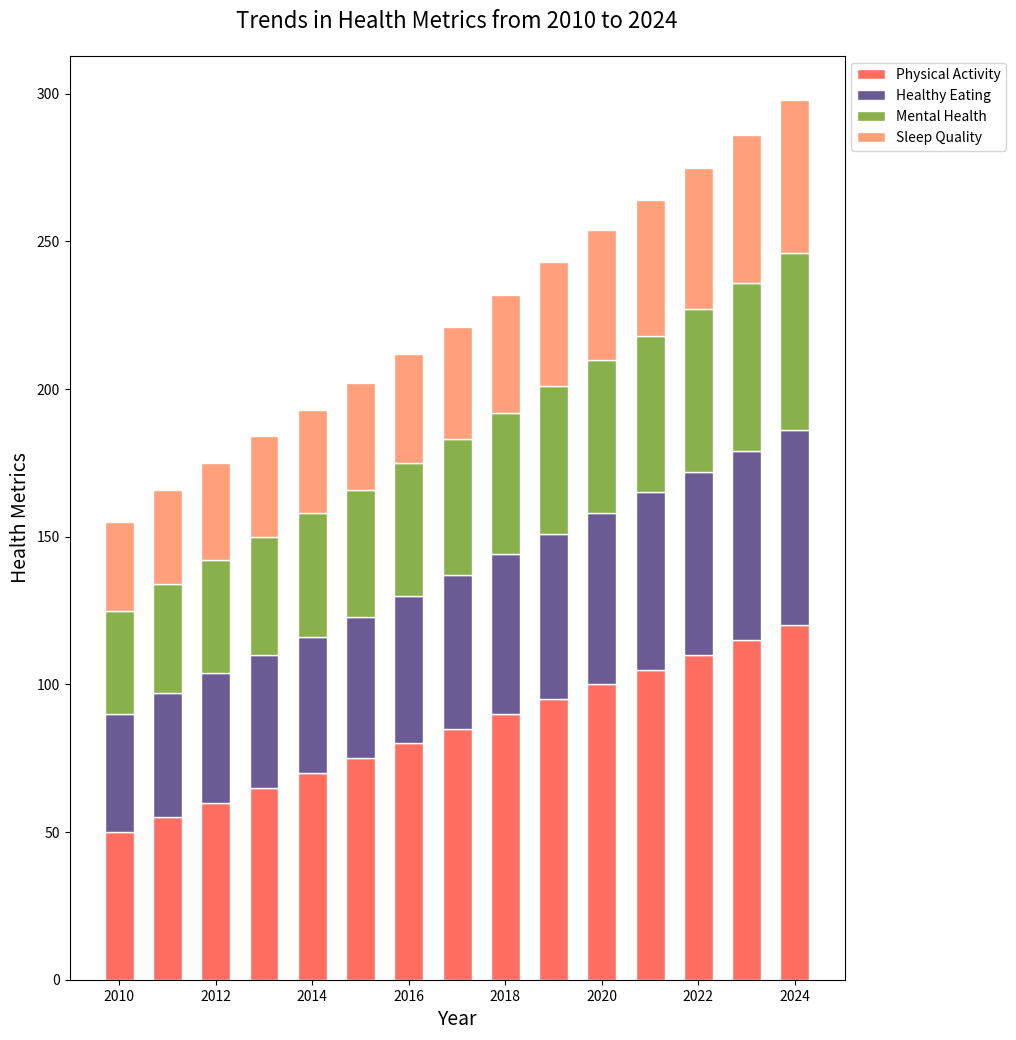

Write the Python code that produced this figure.

import matplotlib.pyplot as plt

# Data
years = [
    2010, 2011, 2012, 2013, 2014, 
    2015, 2016, 2017, 2018, 2019, 
    2020, 2021, 2022, 2023, 2024
]
physical_activity = [
    50, 55, 60, 65, 70, 
    75, 80, 85, 90, 95, 
    100, 105, 110, 115, 120
]
healthy_eating = [
    40, 42, 44, 45, 46, 
    48, 50, 52, 54, 56, 
    58, 60, 62, 64, 66
]
mental_health = [
    35, 37, 38, 40, 42, 
    43, 45, 46, 48, 50, 
    52, 53, 55, 57, 60
]
sleep_quality = [
    30, 32, 33, 34, 35, 
    36, 37, 38, 40, 42, 
    44, 46, 48, 50, 52
]

# Configuration for the figure size
plt.figure(figsize=(10, 12))

# Stacked bar chart
bar_width = 0.6
plt.bar(years, physical_activity, width=bar_width, color='#FF6F61', edgecolor='white', label='Physical Activity')
plt.bar(years, healthy_eating, width=bar_width, bottom=physical_activity, color='#6B5B95', edgecolor='white', label='Healthy Eating')
plt.bar(years, mental_health, width=bar_width, bottom=[i+j for i,j in zip(physical_activity, healthy_eating)], color='#88B04B', edgecolor='white', label='Mental Health')
plt.bar(years, sleep_quality, width=bar_width, bottom=[i+j+k for i,j,k in zip(physical_activity, healthy_eating, mental_health)], color='#FFA07A', edgecolor='white', label='Sleep Quality')

# Adding labels and title
plt.ylabel('Health Metrics', fontsize=14)
plt.xlabel('Year', fontsize=14)
plt.title('Trends in Health Metrics from 2010 to 2024', fontsize=16, pad=20)

# Show legend
plt.legend(loc='upper left', bbox_to_anchor=(1,1))

# Display the chart
plt.show()
